Run: headless pygame with SDL's dummy video driver; simulated clock (each Clock.tick advances the game by its frame time, no real sleeping); random seed 0; keys injected as events and as key.get_pressed() state; no mouse input.
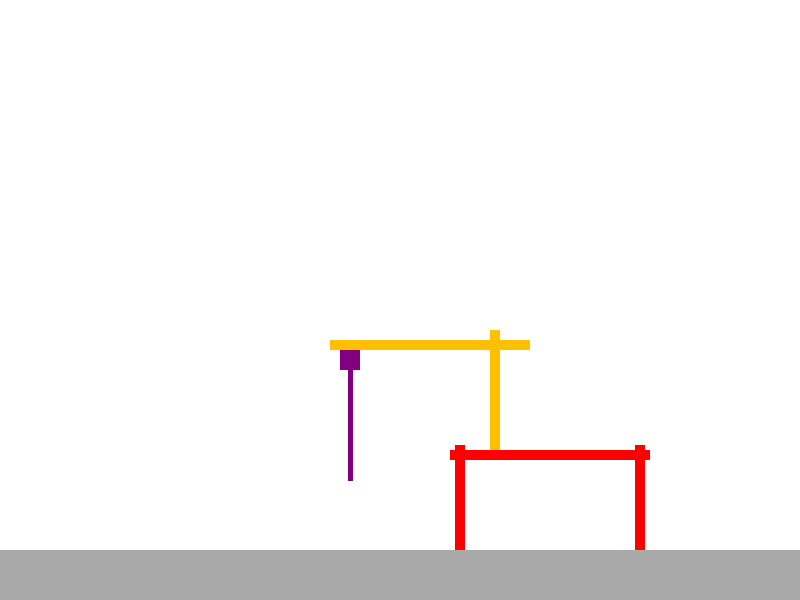
Frame 1 of 4 · flips 1–60 · no input
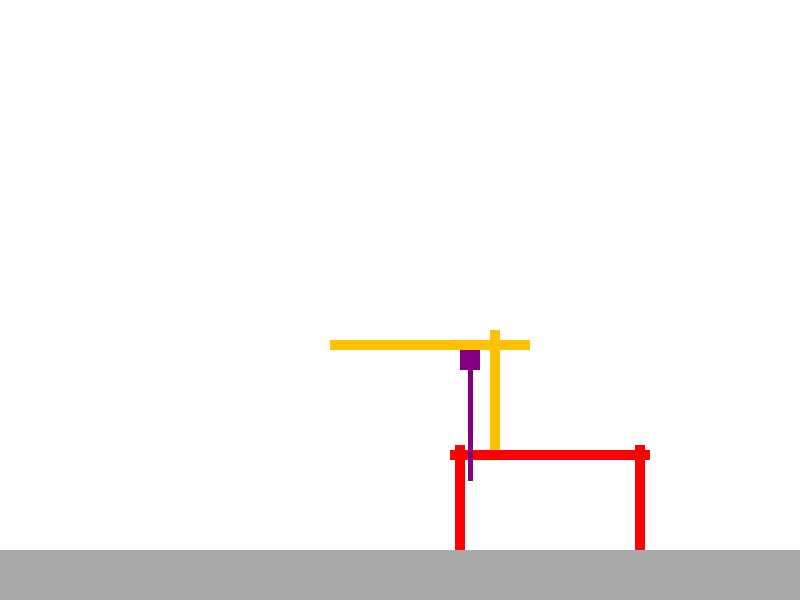
Frame 2 of 4 · flips 61–180 · tapped SPACE, RETURN · held RIGHT (→), D
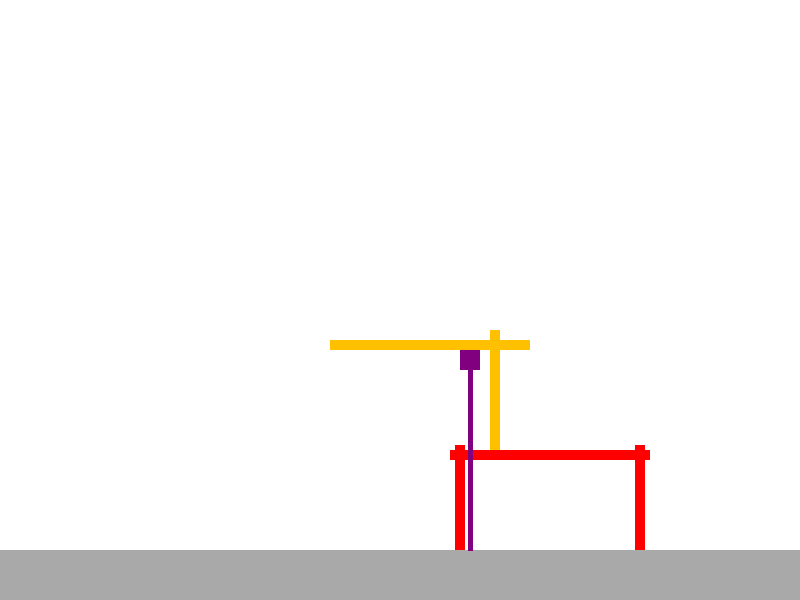
Frame 3 of 4 · flips 181–300 · held DOWN (↓), S
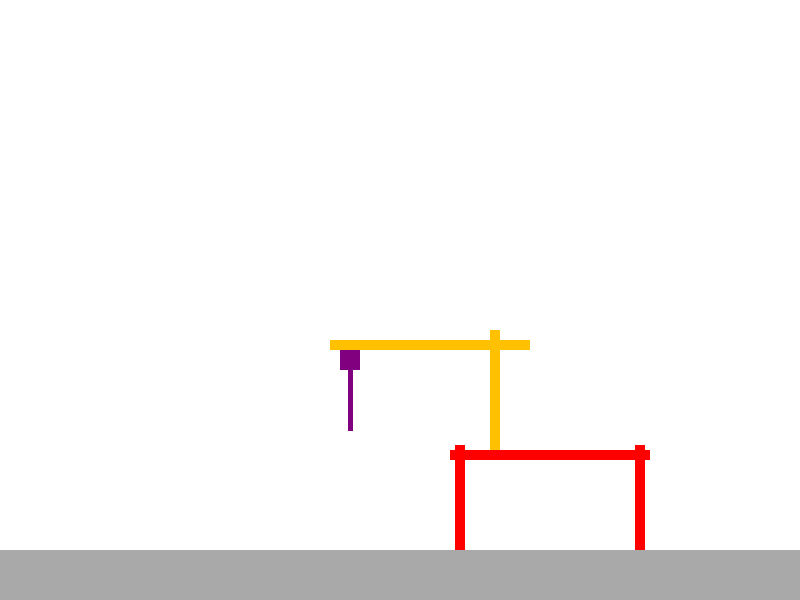
Frame 4 of 4 · flips 301–420 · held LEFT (←), A, UP (↑), W

The pygame program that drew these frames:

import pygame
import sys

# Initialize pygame
pygame.init()

# Create a display surface
width, height = 800, 600
screen = pygame.display.set_mode((width, height))
pygame.display.set_caption("STS Crane")

# Set up colors
black = (255, 255, 255)
blue = (0, 0, 255)
yellow = (255, 192, 0)
red = (255, 0, 0)
orange = (255, 165, 0)
pink = (255, 192, 203)
green = (0, 255, 0)
grey = (169,169,169)
purple = (128, 0, 128)
purple_rect = pygame.Rect(340, 350, 20, 20)
purple_speed = 1
rope_height = 110

clock = pygame.time.Clock()

# Main game loop
while True:
    for event in pygame.event.get():
        if event.type == pygame.QUIT:
            pygame.quit()
            sys.exit()

    keys = pygame.key.get_pressed()

    if keys[pygame.K_w] and rope_height > 10:
        rope_height -= 1
    if keys[pygame.K_s] and rope_height < 180:
        rope_height += 1

    if keys[pygame.K_a] and purple_rect.left > 330:
        purple_rect.x -= purple_speed
    if keys[pygame.K_d] and purple_rect.right < 530:
        purple_rect.x += purple_speed

    screen.fill(black)

    # Your drawings (x, y, width, height)
    pygame.draw.rect(screen, red, [450, 450, 200, 10])  # Shore
    pygame.draw.rect(screen, red, [455, 445, 10, 110])  # Shore
    pygame.draw.rect(screen, red, [635, 445, 10, 110])  # Shore
    pygame.draw.rect(screen, yellow, [490, 330, 10, 120])  # Crane_Leg
    pygame.draw.rect(screen, yellow, [330, 340, 200, 10])  # Bridge
    pygame.draw.rect(screen, purple, purple_rect)  # Crane_Cabin
    pygame.draw.rect(screen, grey, [0, 550, 800, 50])   # waterline
    pygame.draw.line(screen, purple, (purple_rect.centerx, purple_rect.bottom),(purple_rect.centerx, purple_rect.bottom + rope_height), 5)


# Update the display
    pygame.display.flip()

    clock.tick(60)
